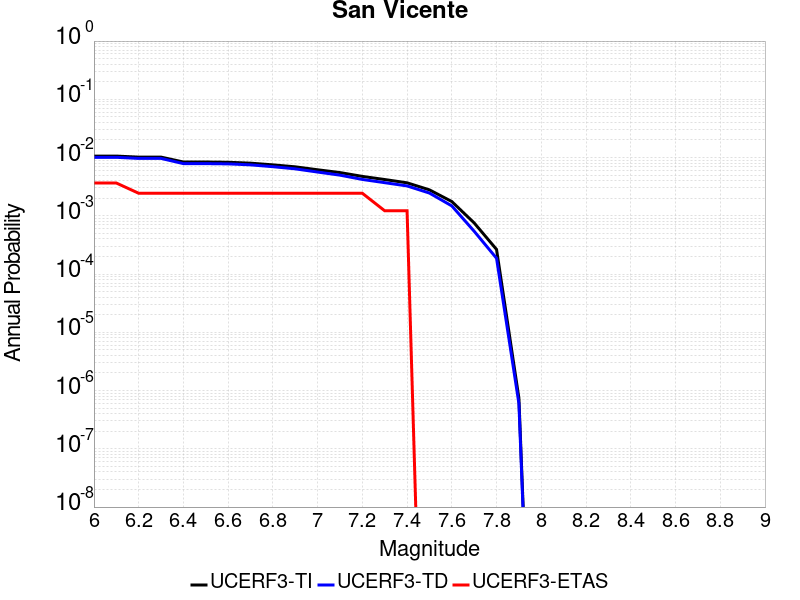

The file beside this chart, header and first rows:
Magnitude, UCERF3-TI Prob, UCERF3-TD Prob, UCERF3-ETAS Prob
6.0, 0.0106, 0.0101, 0.003659
6.1, 0.0106, 0.0101, 0.003659
6.2, 0.01018, 0.009668, 0.002439
6.3, 0.01018, 0.009668, 0.002439
6.4, 0.008386, 0.007869, 0.002439
6.5, 0.008386, 0.007869, 0.002439
6.6, 0.008307, 0.007789, 0.002439
6.7, 0.008014, 0.007494, 0.002439
6.8, 0.007494, 0.00697, 0.002439
6.9, 0.006933, 0.006403, 0.002439
7.0, 0.006173, 0.005639, 0.002439
7.1, 0.005525, 0.00499, 0.002439
7.2, 0.004749, 0.004211, 0.002439
7.3, 0.004197, 0.003706, 0.00122
7.4, 0.003685, 0.003258, 0.00122
7.5, 0.00279, 0.002458, 0.0
7.6, 0.001759, 0.001479, 0.0
7.7, 7.5474585E-4, 5.430599E-4, 0.0
7.8, 2.6480915E-4, 1.867471E-4, 0.0
7.9, 7.389586E-7, 5.9960433E-7, 0.0
